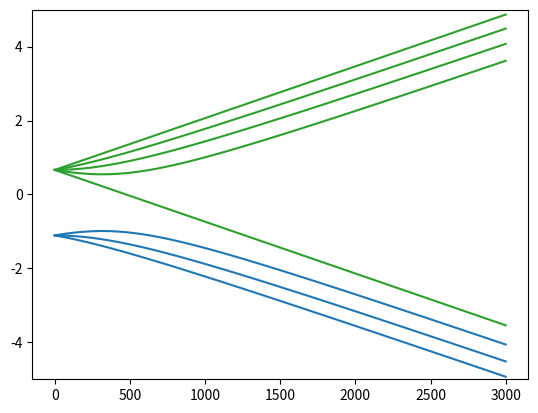

Reproduce this figure in Python.
#!/usr/bin/env python
# -*- coding: utf-8 -*-
#
# [redacted]

"""
Breit--Rabi energy levels for ground state od 23Na

"""

import numpy as np
from scipy.constants import h, physical_constants

from scipy.optimize import brentq

I_nuclear = 3 / 2
gJ = 2.0023
muB = physical_constants['Bohr magneton'][0]
Ehf_freq = 1771.626 * 1e6
Ehf = h * Ehf_freq


def breit_rabi(B, F, mF):
    """F = 1, F = 2 Na B-field shift from Breit rabi formula.
    freq = breit_rabi(B, F, mF)

    Args:
        B : B field (Gauss)
        F : Hyperfine level F. Must be 1 or 2 (raises AssertionError instead)
        mF: Zeeman sublevel. Must be abs(mF) <= F (raises AssertionError)

    Returns:
        freq: frequency shift (MHz) wrt 3S_{1/2} fine structure energy.
              Note that mF = 0 levels have nonzero energy in this way.
    """
    # B (Gauss) -> freq (MHz)
    assert F in (1, 2)
    assert np.abs(mF) <= F

    x = gJ * muB * B * 1e-4 / Ehf
    if F == 2:
        sign = 1
    elif F == 1:
        sign = -1
    if mF == -2:
        sign *= np.sign(1 - x)
    return (-0.5 / (2 * I_nuclear + 1) + sign * 0.5 * np.sqrt(1 + 4 * mF * x / (2 * I_nuclear + 1) + x**2)) * Ehf_freq * 1e-6


def freq_shift(B, F, mF):
    return breit_rabi(B, F, mF) - breit_rabi(0, F, mF)


def transition_frequency(F, mF, F_prime, mF_prime, B=0):
    return breit_rabi(B, F_prime, mF_prime) - breit_rabi(B, F, mF)


def B_field(freq, F, mF, F_prime, mF_prime, *args, **kwargs):
    kw = dict(a=0, b=100)
    kw.update(kwargs)
    return brentq(lambda b: transition_frequency(F, mF, F_prime, mF_prime, b) - freq, *args, **kw)


if __name__ == '__main__':
    # cfr Steck, Figure 4.
    import matplotlib.pyplot as plt

    B = np.linspace(0, 3000, )

    for mF in range(-2, 3):
        plt.plot(B, breit_rabi(B, 2, mF) * 1e-3, 'C2', label=mF)
    for mF in range(-1, 2):
        plt.plot(B, breit_rabi(B, 1, mF) * 1e-3, 'C0', label=mF)
    plt.ylim(-5, 5)
    plt.show()
